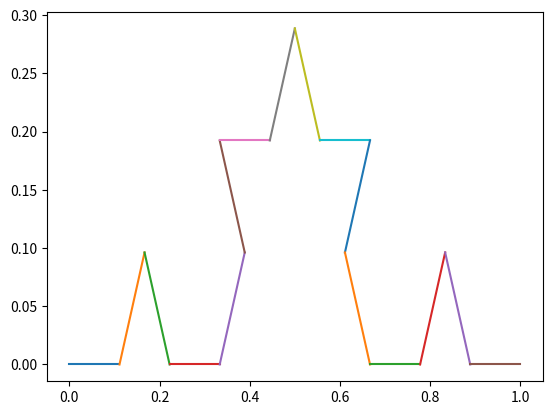

Here is the Python script that generated this plot:
import matplotlib.pyplot as plt
import numpy as np


def cal(x, y):
    x_new = np.zeros(5)
    y_new = np.zeros(5)
    x_new[0] = x[0]
    y_new[0] = y[0]
    x_new[1] = x[0] + (x[1] - x[0]) / 3
    x_new[2] = x_new[1] + 1 / 3 * (
            (x[1] - x[0]) / 2 - np.sqrt(3) * (y[1] - y[0]) / 2)
    x_new[3] = x[0] + 2 / 3 * (x[1] - x[0])
    y_new[1] = y[0] + (y[1] - y[0]) / 3
    y_new[2] = y_new[1] + 1 / 3 * (
            (y[1] - y[0]) / 2 + np.sqrt(3) * (x[1] - x[0]) / 2)
    y_new[3] = y[0] + 2 * (y[1] - y[0]) / 3
    x_new[4] = x[1]
    y_new[4] = y[1]
    return x_new, y_new


def koch(x, y, n):
    if n == 0:
        plt.plot(x, y)
    else:
        x1_new, y1_new = cal(x, y)
        koch([x1_new[0], x1_new[1]], [y1_new[0], y1_new[1]], n - 1)
        print(x1_new, y1_new)
        koch([x1_new[1], x1_new[2]], [y1_new[1], y1_new[2]], n - 1)
        print(x1_new, y1_new)
        koch([x1_new[2], x1_new[3]], [y1_new[2], y1_new[3]], n - 1)
        print(x1_new, y1_new)
        koch([x1_new[3], x1_new[4]], [y1_new[3], y1_new[4]], n - 1)
        print(x1_new, y1_new)


x = [0, 1]
y = [0, 0]

koch(x, y, 2)
plt.show()
